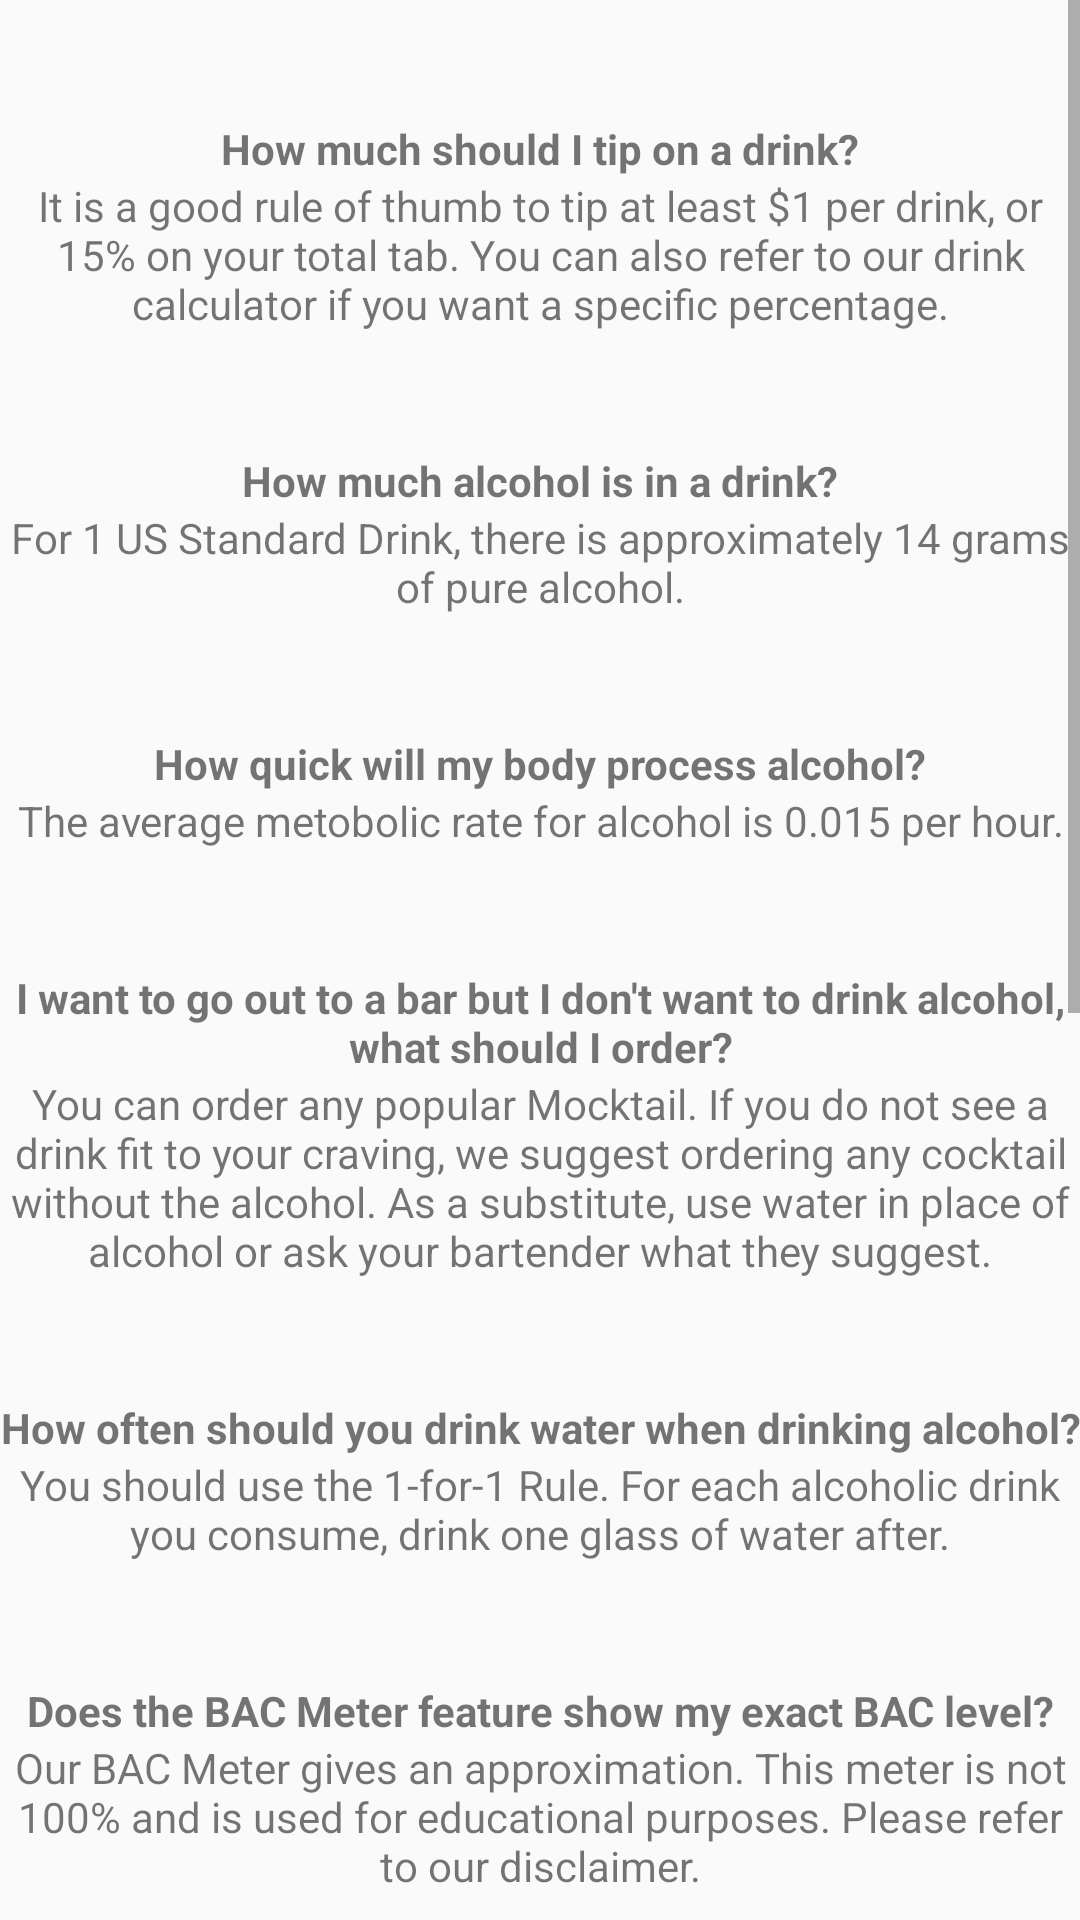

Android layout source for this screen:
<!-- AndroidManifest.xml: application theme Theme.Adulting21 -->
<!-- res/layout/fragment_faq.xml -->
<?xml version="1.0" encoding="utf-8"?>
<ScrollView xmlns:android="http://schemas.android.com/apk/res/android"
    xmlns:app="http://schemas.android.com/apk/res-auto"
    xmlns:tools="http://schemas.android.com/tools"
    android:layout_width="match_parent"
    android:layout_height="match_parent"
    tools:context=".FAQFragment">

    <LinearLayout
        android:layout_width="match_parent"
        android:layout_height="wrap_content"
        android:orientation="vertical">

        <TextView
            android:id="@+id/q1"
            android:layout_width="match_parent"
            android:layout_height="wrap_content"
            android:gravity="center"
            android:paddingTop="40dp"
            android:text="How much should I tip on a drink?"
            android:textStyle="bold" />

        <TextView
            android:id="@+id/a1"
            android:layout_width="match_parent"
            android:layout_height="wrap_content"
            android:gravity="center"
            android:text="It is a good rule of thumb to tip at least $1 per drink, or 15% on your total tab. You can also refer to our drink calculator if you want a specific percentage." />

        <TextView
            android:id="@+id/q2"
            android:layout_width="match_parent"
            android:layout_height="wrap_content"
            android:gravity="center"
            android:paddingTop="40dp"
            android:text="How much alcohol is in a drink?"
            android:textStyle="bold" />

        <TextView
            android:id="@+id/a2"
            android:layout_width="match_parent"
            android:layout_height="wrap_content"
            android:gravity="center"
            android:text="For 1 US Standard Drink, there is approximately 14 grams of pure alcohol." />

        <TextView
            android:id="@+id/q3"
            android:layout_width="match_parent"
            android:layout_height="wrap_content"
            android:gravity="center"
            android:paddingTop="40dp"
            android:text="How quick will my body process alcohol?"
            android:textStyle="bold" />

        <TextView
            android:id="@+id/a3"
            android:layout_width="match_parent"
            android:layout_height="wrap_content"
            android:gravity="center"
            android:text="The average metobolic rate for alcohol is 0.015 per hour." />

        <TextView
            android:id="@+id/q4"
            android:layout_width="match_parent"
            android:layout_height="wrap_content"
            android:gravity="center"
            android:paddingTop="40dp"
            android:text="I want to go out to a bar but I don't want to drink alcohol, what should I order?"
            android:textStyle="bold" />

        <TextView
            android:id="@+id/a4"
            android:layout_width="match_parent"
            android:layout_height="wrap_content"
            android:gravity="center"
            android:text="You can order any popular Mocktail. If you do not see a drink fit to your craving, we suggest ordering any cocktail without the alcohol. As a substitute, use water in place of alcohol or ask your bartender what they suggest." />

        <TextView
            android:id="@+id/q5"
            android:layout_width="match_parent"
            android:layout_height="wrap_content"
            android:gravity="center"
            android:paddingTop="40dp"
            android:text="How often should you drink water when drinking alcohol?"
            android:textStyle="bold" />

        <TextView
            android:id="@+id/a5"
            android:layout_width="match_parent"
            android:layout_height="wrap_content"
            android:gravity="center"
            android:text="You should use the 1-for-1 Rule. For each alcoholic drink you consume, drink one glass of water after." />

        <TextView
            android:id="@+id/q6"
            android:layout_width="match_parent"
            android:layout_height="wrap_content"
            android:gravity="center"
            android:paddingTop="40dp"
            android:text="Does the BAC Meter feature show my exact BAC level?"
            android:textStyle="bold" />

        <TextView
            android:id="@+id/a6"
            android:layout_width="match_parent"
            android:layout_height="wrap_content"
            android:gravity="center"
            android:text="Our BAC Meter gives an approximation. This meter is not 100% and is used for educational purposes. Please refer to our disclaimer." />

        <TextView
            android:id="@+id/disclaimer_title"
            android:layout_width="match_parent"
            android:layout_height="wrap_content"
            android:gravity="center"
            android:text="Disclaimer"
            android:paddingTop="40dp"
            android:textSize="24sp"
            android:textStyle="bold" />

        <TextView
            android:id="@+id/disclaimer_text"
            android:layout_width="match_parent"
            android:layout_height="wrap_content"
            android:gravity="center"
            android:text="By using Adulting21, you agree to the following terms and conditions:

Accuracy of BAC Measurement: Adulting21 provides a BAC (Blood Alcohol Content) meter for informational purposes only. The BAC readings provided by the app are not guaranteed to be 100% accurate and should not be relied upon for making decisions that may affect your safety or the safety of others.

Age Requirement: Users of Adulting21 must be at least 21 years old. By using the app, you affirm that you meet this age requirement.

Misinformation Disclaimer: Adulting21 is not liable for any misinformation provided by the app. While we strive to provide accurate and up-to-date information, the dynamic nature of the subject matter may result in occasional inaccuracies.

Drink Information: Information regarding drinks, including but not limited to alcohol content, ingredients, and serving sizes, provided by Adulting21, may not be 100% accurate. Users are encouraged to verify information independently and drink responsibly.

No Legal or Medical Advice: Adulting21 does not provide legal or medical advice. Users are advised to consult with qualified professionals for legal or medical concerns.

Assumption of Risk: The use of Adulting21 is at your own risk. Adulting21 is not responsible for any consequences or damages arising from the use of the app.

Changes to Terms: Adulting21 reserves the right to modify or update these terms and conditions at any time. Users are encouraged to review the terms regularly.

By using Adulting21, you acknowledge that you have read, understood, and agreed to the terms and conditions outlined in this disclaimer. If you do not agree with these terms, please refrain from using the app.
" />

    </LinearLayout>
</ScrollView>
<!-- resources referenced by this layout -->
<resources>
  <style name="Theme.Adulting21" parent="Theme.AppCompat.Light.NoActionBar">
  
          <item name="android:windowTranslucentStatus">true</item>
          <item name="android:windowLightStatusBar">true</item>
          <item name="android:windowDrawsSystemBarBackgrounds">false</item>
          
          <item name="colorPrimary">@color/white</item>
          <item name="colorPrimaryVariant">@color/white</item>
          <item name="colorOnPrimary">@color/white</item>
          
          <item name="colorSecondary">@color/teal_200</item>
          <item name="colorSecondaryVariant">@color/teal_700</item>
          <item name="colorOnSecondary">@color/black</item>
          
          <item name="android:statusBarColor">@color/red</item>
          
          <item name="android:navigationBarColor">@color/red</item>
      </style>
  <color name="white">#FFFFFFFF</color>
  <color name="teal_200">#FF03DAC5</color>
  <color name="teal_700">#FF018786</color>
  <color name="black">#FF000000</color>
  <color name="red">#B70F35</color>
</resources>
